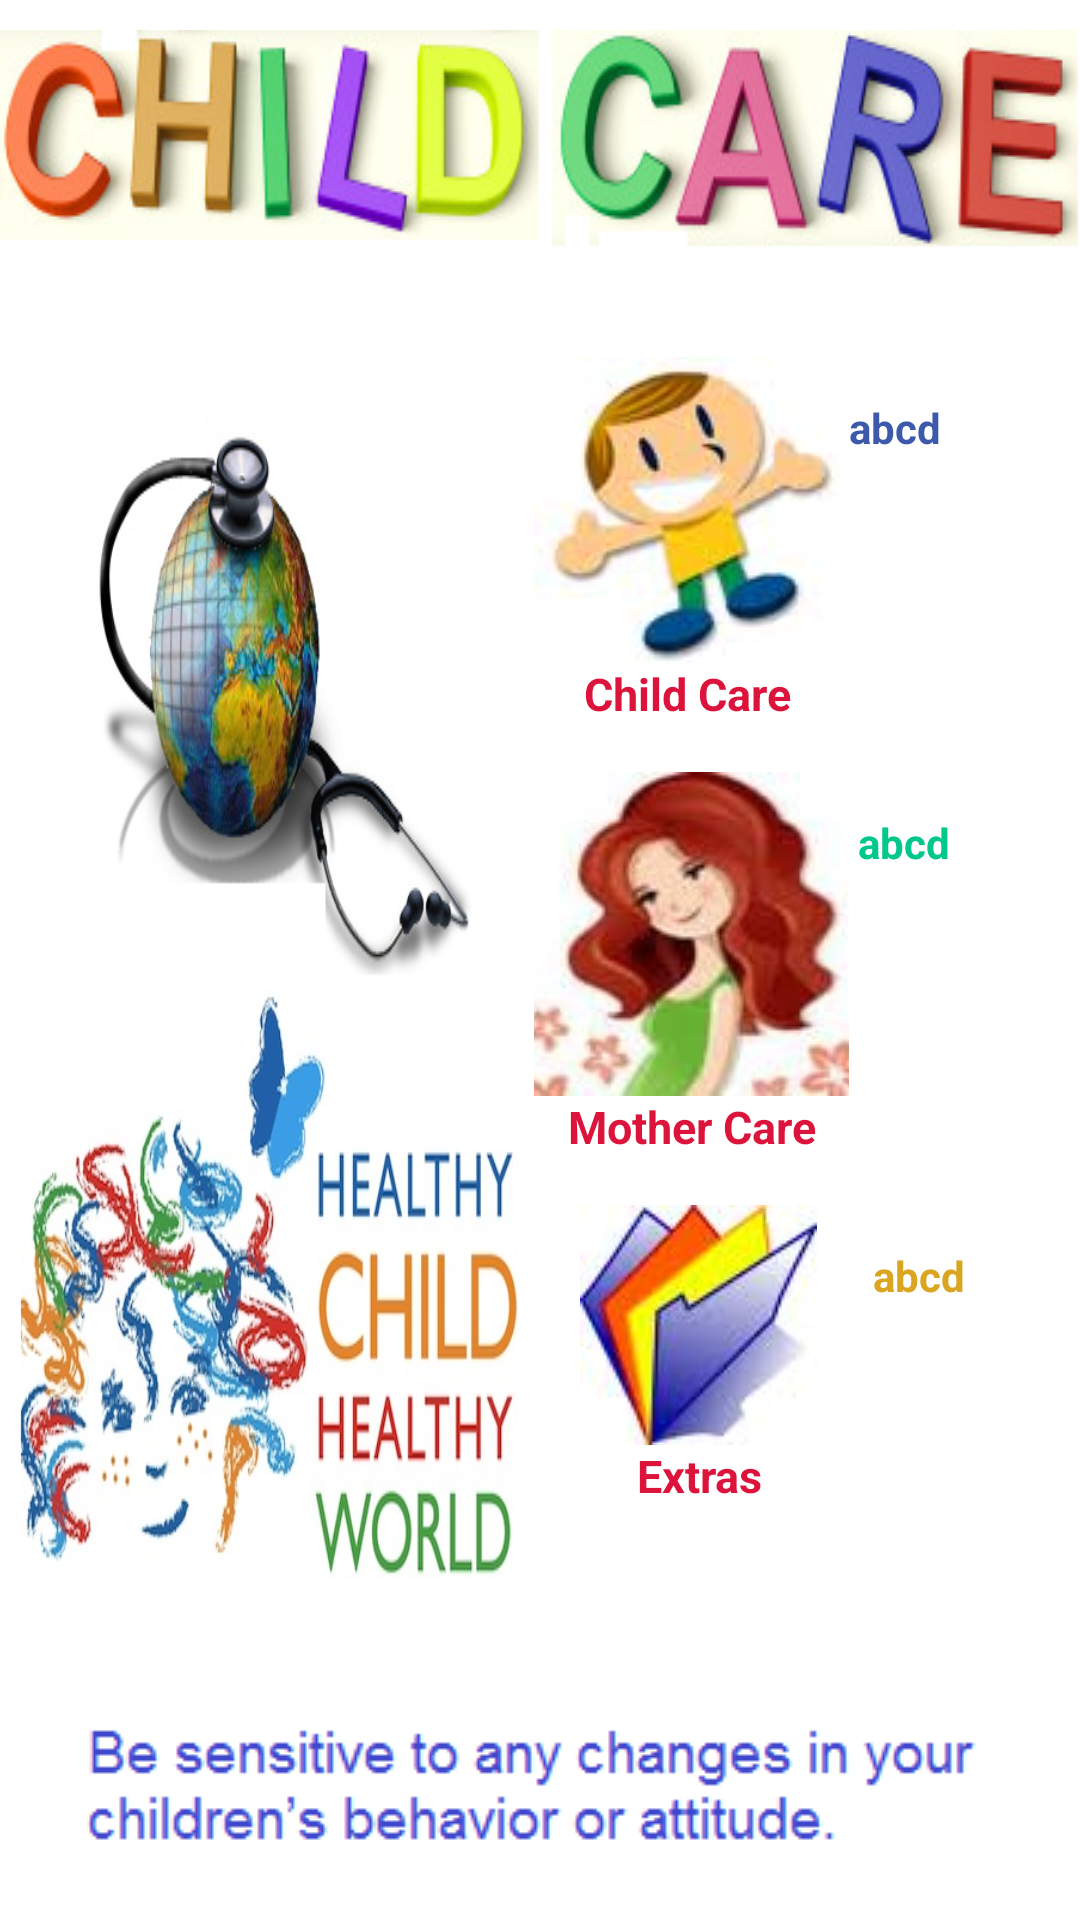

Here is an Android app screen rendered from its layout file. Give the layout XML and the strings, colors and styles it references.
<!-- AndroidManifest.xml: application theme AppTheme -->
<!-- res/layout/activity_main.xml -->
<ScrollView xmlns:android="http://schemas.android.com/apk/res/android"
    android:layout_width="fill_parent"
    android:layout_height="fill_parent"
    android:fillViewport="true" >

<RelativeLayout
    xmlns:tools="http://schemas.android.com/tools"
    android:layout_width="match_parent"
    android:layout_height="match_parent" >

    <LinearLayout
        android:id="@+id/linearLayout1"
        android:layout_width="match_parent"
        android:layout_height="wrap_content"
        android:layout_alignParentLeft="true"
        android:layout_alignParentTop="true"
        android:layout_marginTop="10dp"
        android:background="@drawable/logo"
        android:orientation="vertical" >
    </LinearLayout>

    <LinearLayout
        android:id="@+id/linearLayout2"
        android:layout_width="match_parent"
        android:layout_height="wrap_content"
        android:layout_alignParentLeft="true"
        android:layout_below="@+id/linearLayout1"
        android:layout_marginTop="20dp"
         >

        <LinearLayout
            android:layout_width="83dp"
            android:layout_height="425dp"
            android:layout_marginLeft="5dp"
            android:layout_weight="716.80"
            android:background="@drawable/home1"
            android:orientation="vertical" >

        </LinearLayout>

        <LinearLayout
            android:layout_width="107dp"
            android:layout_height="match_parent"
            android:layout_weight="638.39"
            android:orientation="vertical" >

            
            <LinearLayout
                android:layout_width="match_parent"
                android:layout_height="wrap_content" 
                android:layout_marginTop="10dp"
                >

                <Button
                    android:id="@+id/btn_childcare"
                    style="@style/DashboardButton"
                    android:layout_width="wrap_content"
                    android:drawableTop="@drawable/child"
                    android:text="Child Care"
                    android:textColor="@color/pink"
                    android:textStyle="bold"
                    android:textSize="15dp"
                     />

                <TextView
                    android:id="@+id/txt_child"
                    android:layout_width="wrap_content"
                    android:layout_height="wrap_content"
                    android:layout_alignParentRight="true"
                    android:layout_alignTop="@+id/linearLayout2"
                    android:layout_marginTop="17dp"
                    android:text="abcd"
                    android:textStyle="bold"
                    android:textColor="@color/blue"
                     />
            </LinearLayout>
            
             <LinearLayout
                android:layout_width="match_parent"
                android:layout_height="wrap_content"
                android:layout_marginTop="10dp"
                 >

                <Button
                    android:id="@+id/btn_motherCare"
                    style="@style/DashboardButton"
                    android:layout_width="105dp"
                    android:layout_height="wrap_content"
                    android:drawableTop="@drawable/mummy"
                    android:text="Mother Care"
                    android:textColor="@color/pink"
                    android:textSize="15dp"
                    android:textStyle="bold" />

                <TextView
                    android:id="@+id/txtMother"
                    android:layout_width="wrap_content"
                    android:layout_height="wrap_content"
                    android:layout_alignParentRight="true"
                    android:layout_alignTop="@+id/linearLayout2"
                    android:layout_marginTop="17dp"
                    android:text="abcd"
                    android:textStyle="bold"
                    android:textColor="@color/green"
                     />
            </LinearLayout>
              <LinearLayout
                android:layout_width="match_parent"
                android:layout_height="wrap_content"
                android:layout_marginTop="10dp"
                 >

                 <Button
                    android:id="@+id/btn_Extras"
                    style="@style/DashboardButton"
                    android:layout_width="110dp"
                    android:layout_height="wrap_content"
                    android:drawableTop="@drawable/extra"
                    android:text="Extras"
                    android:textColor="@color/pink"
                    android:textSize="15dp"
                    android:textStyle="bold" />

                <TextView
                    android:id="@+id/txtExtras"
                    android:layout_width="wrap_content"
                    android:layout_height="wrap_content"
                    android:layout_alignParentRight="true"
                    android:layout_alignTop="@+id/linearLayout2"
                    android:layout_marginTop="17dp"
                    android:text="abcd"
                    android:textStyle="bold"
                    android:textColor="@color/gold"
                     />
                
            </LinearLayout>            
        </LinearLayout>
    </LinearLayout>

    <ImageView
        android:id="@+id/myanim"
        android:layout_width="match_parent"
        android:layout_height="wrap_content"
        android:layout_alignParentBottom="true"
        android:layout_alignParentLeft="true"
        android:src="@anim/anim_android" />

</RelativeLayout>
</ScrollView>
<!-- resources referenced by this layout -->
<resources>
  <color name="blue">#3D59AB</color>
  <color name="gold">#DAA520</color>
  <color name="green">#00C78C</color>
  <color name="pink">#DC143C</color>
  <!-- drawable child: jpg bitmap (drawable, 2158 bytes) -->
  <!-- drawable extra: jpg bitmap (drawable, 2037 bytes) -->
  <!-- drawable home1: png bitmap (drawable, 219602 bytes) -->
  <!-- drawable logo: png bitmap (drawable, 70469 bytes) -->
  <!-- drawable mummy: jpg bitmap (drawable, 5841 bytes) -->
  <style name="DashboardButton"> 
          <item name="android:layout_gravity">center_vertical</item>  
          <item name="android:gravity">center_horizontal</item>
         <item name="android:layout_width">wrap_content</item> 
          <item name="android:layout_height">wrap_content</item> 
           
          <item name="android:textSize">13dp</item> 
          <item name="android:textStyle">bold</item> 
          <item name="android:textColor">#FCFCFC</item> 
          <item name="android:layout_margin">3dp</item>
          <item name="android:background">@null</item> 
          
      </style>
  <style name="AppTheme" parent="android:Theme.Light" />
</resources>
